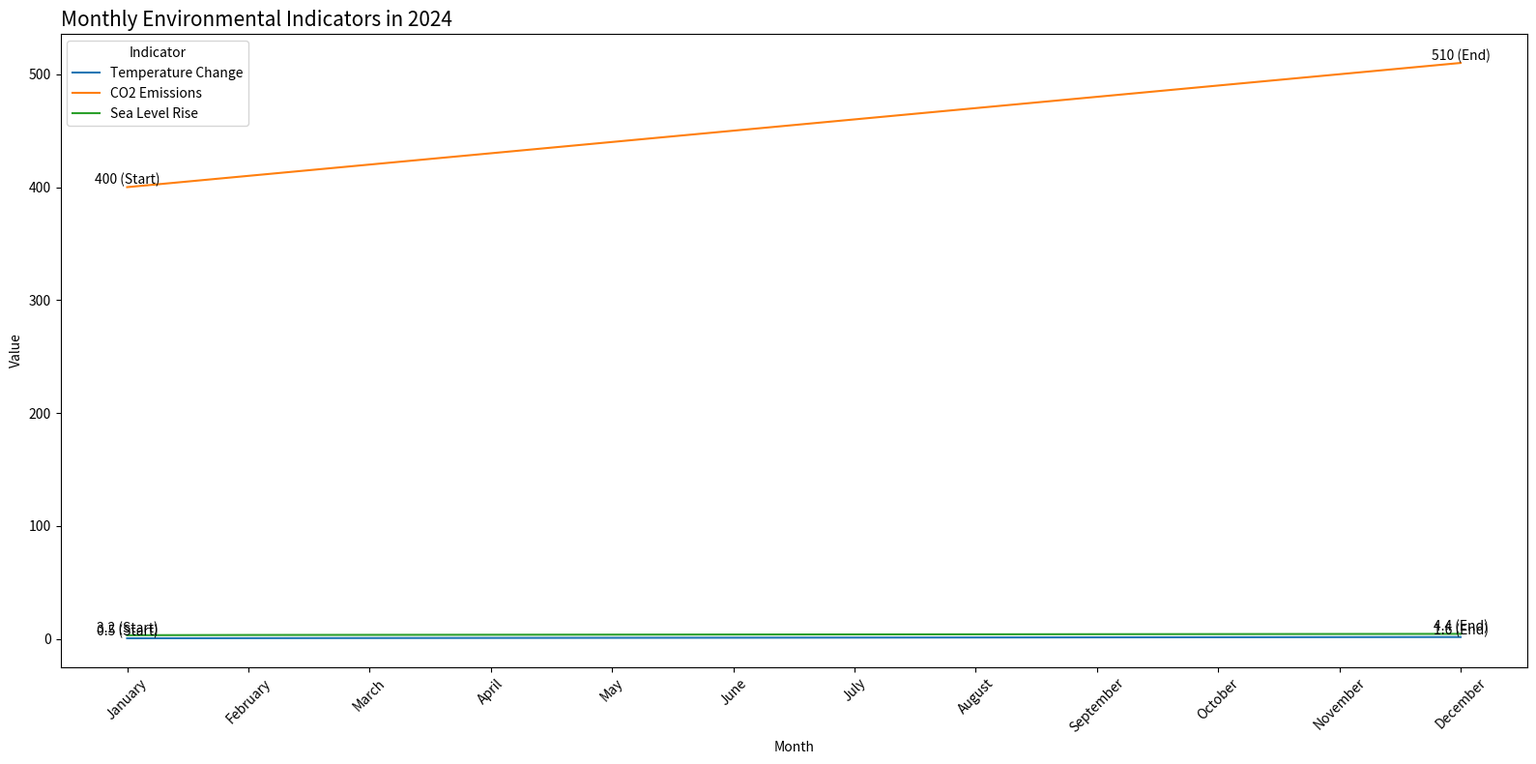

Recreate this plot in Python.

import pandas as pd
import seaborn as sns
import matplotlib.pyplot as plt

# Create data
data = {
    'Month': ["January", "February", "March", "April", "May", "June",
              "July", "August", "September", "October", "November", "December"],
    'Temperature Change': [0.5, 0.6, 0.7, 0.8, 0.9, 1.0, 1.1, 1.2, 1.3, 1.4, 1.5, 1.6],
    'CO2 Emissions': [400, 410, 420, 430, 440, 450, 460, 470, 480, 490, 500, 510],
    'Sea Level Rise': [3.2, 3.4, 3.5, 3.6, 3.7, 3.8, 3.9, 4.0, 4.1, 4.2, 4.3, 4.4]
}

# Convert data into DataFrame
df = pd.DataFrame(data)

# Melt the DataFrame
df_melted = df.melt('Month', var_name='Indicator', value_name='Value')

# Create the line plot
plt.figure(figsize=(16, 8))
sns.lineplot(data=df_melted, x='Month', y='Value', hue='Indicator',
             palette=['#1f77b4', '#ff7f0e', '#2ca02c'])

# Add annotations for the start and end of each line
for indicator in ['Temperature Change', 'CO2 Emissions', 'Sea Level Rise']:
    plt.text(x=df['Month'][0], y=df[indicator][0], s=f"{df[indicator][0]} (Start)",
             color='black', ha='center', va='bottom')
    plt.text(x=df['Month'].iloc[-1], y=df[indicator].iloc[-1],
             s=f"{df[indicator].iloc[-1]} (End)", color='black', ha='center', va='bottom')

plt.title('Monthly Environmental Indicators in 2024', loc='left', fontsize=15)
plt.xlabel('Month')
plt.ylabel('Value')
plt.xticks(rotation=45)
plt.tight_layout()
plt.show()
